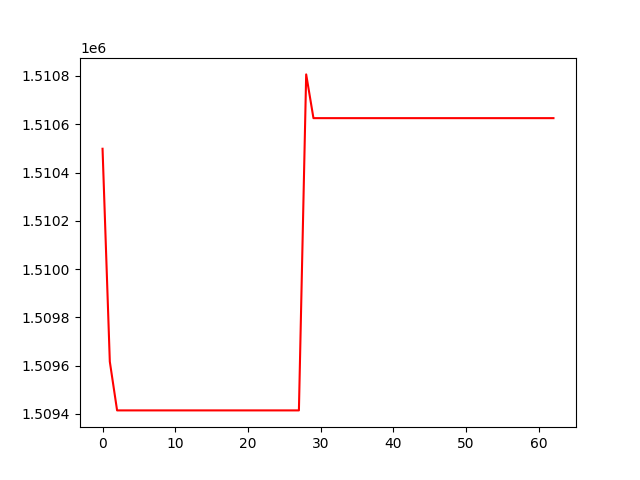

Values plotted in this chart, from the file beside it:
, 0
0, 1510498
1, 1509616
2, 1509414
3, 1509414
4, 1509414
5, 1509414
6, 1509414
7, 1509414
8, 1509414
9, 1509414
10, 1509414
11, 1509414
12, 1509414
13, 1509414
14, 1509414
15, 1509414
16, 1509414
17, 1509414
18, 1509414
19, 1509414
20, 1509414
21, 1509414
22, 1509414
23, 1509414
24, 1509414
25, 1509414
26, 1509414
27, 1509414
28, 1510806
29, 1510625
30, 1510625
31, 1510625
32, 1510625
33, 1510625
34, 1510625
35, 1510625
36, 1510625
37, 1510625
38, 1510625
39, 1510625
40, 1510625
41, 1510625
42, 1510625
43, 1510625
44, 1510625
45, 1510625
46, 1510625
47, 1510625
48, 1510625
49, 1510625
50, 1510625
51, 1510625
52, 1510625
53, 1510625
54, 1510625
55, 1510625
56, 1510625
57, 1510625
58, 1510625
59, 1510625
... 3 more rows
